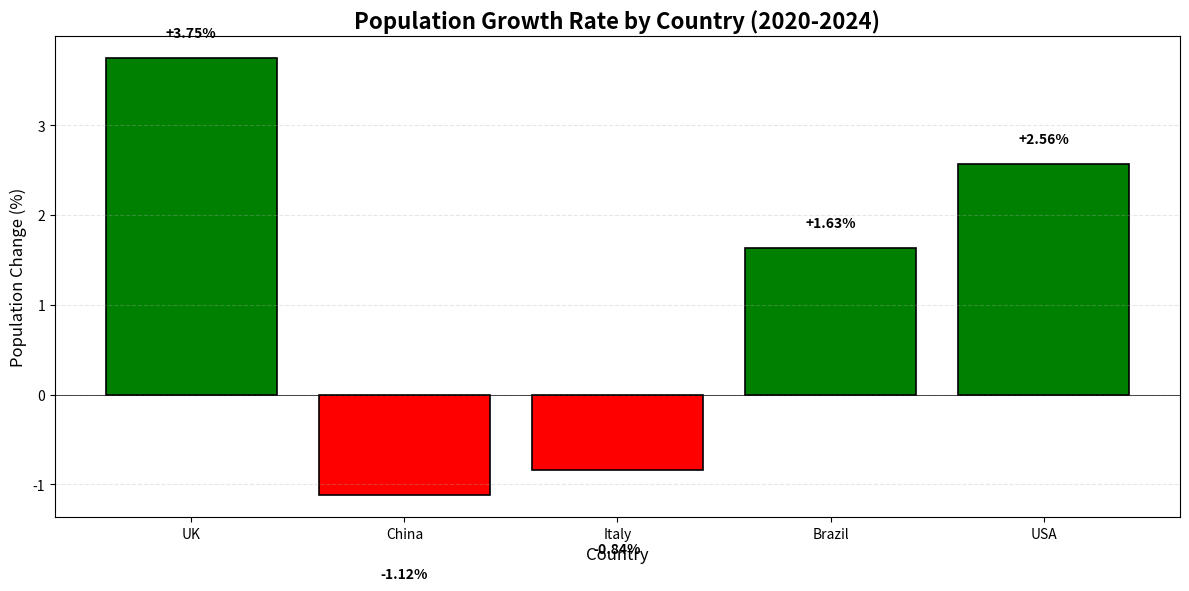

Here is the Python script that generated this plot:
import matplotlib.pyplot as plt
import numpy as np

print("\n" + "=" * 50)
print("3. POPULATION GROWTH RATE ANALYSIS")
print("=" * 50)

# 人口数据（单位：百万）
population_data = {
    'UK': {'2020': 66.7, '2024': 69.2},
    'China': {'2020': 1426, '2024': 1410},
    'Italy': {'2020': 59.4, '2024': 58.9},
    'Brazil': {'2020': 208.6, '2024': 212.0},
    'USA': {'2020': 331.6, '2024': 340.1}
}

print("\n📊 Population Data (millions):")
print("-" * 50)
print(f"{'Country':<10} {'2020':<12} {'2024':<12} {'Change %':<10}")
print("-" * 50)

# 计算百分比变化
percent_changes = {}

for country, years in population_data.items():
    pop_2020 = years['2020']
    pop_2024 = years['2024']
    
    # 计算百分比变化
    percent_change = ((pop_2024 - pop_2020) / pop_2020) * 100
    percent_changes[country] = percent_change
    
    # 打印结果
    print(f"{country:<10} {pop_2020:<12.1f} {pop_2024:<12.1f} {percent_change:>+8.2f}%")

print("-" * 50)

# 按百分比变化排序（从大到小）
sorted_changes = sorted(percent_changes.items(), key=lambda x: x[1], reverse=True)

print(f"\n📈 Population Changes (sorted from largest increase to largest decrease):")
print("-" * 50)
for country, change in sorted_changes:
    arrow = "▲" if change > 0 else "▼"
    print(f"   {country:<10}: {arrow} {change:>+6.2f}%")

# 找出最大增长和最大下降的国家
largest_increase = sorted_changes[0]      # 第一个是最大增长
largest_decrease = sorted_changes[-1]     # 最后一个是最小增长（最大下降）

print(f"\n🏆 Largest population increase: {largest_increase[0]} ({largest_increase[1]:+.2f}%)")
print(f"📉 Largest population decrease: {largest_decrease[0]} ({largest_decrease[1]:+.2f}%)")

# 创建柱形图
countries = list(percent_changes.keys())
changes = list(percent_changes.values())

plt.figure(figsize=(12, 6))

# 根据正负值设置不同颜色
colors = ['green' if x >= 0 else 'red' for x in changes]
bars = plt.bar(countries, changes, color=colors, edgecolor='black', linewidth=1.2)

# 添加标题和标签
plt.title('Population Growth Rate by Country (2020-2024)', fontsize=16, fontweight='bold')
plt.xlabel('Country', fontsize=12)
plt.ylabel('Population Change (%)', fontsize=12)
plt.axhline(y=0, color='black', linestyle='-', linewidth=0.5)  # 添加零线

# 在柱子上添加数值标签
for bar, change in zip(bars, changes):
    height = bar.get_height()
    plt.text(bar.get_x() + bar.get_width()/2., 
             height + (0.2 if height >= 0 else -0.8),
             f'{change:+.2f}%', ha='center', va='bottom' if height >= 0 else 'top',
             fontsize=10, fontweight='bold')

plt.grid(axis='y', alpha=0.3, linestyle='--')
plt.tight_layout()
plt.savefig('population_growth.png', dpi=300, bbox_inches='tight')
plt.show()
print("\n✅ Bar chart saved as 'population_growth.png'")

print("\n" + "=" * 50)
print("🎉 PRACTICAL 5 COMPLETED!")
print("=" * 50)
